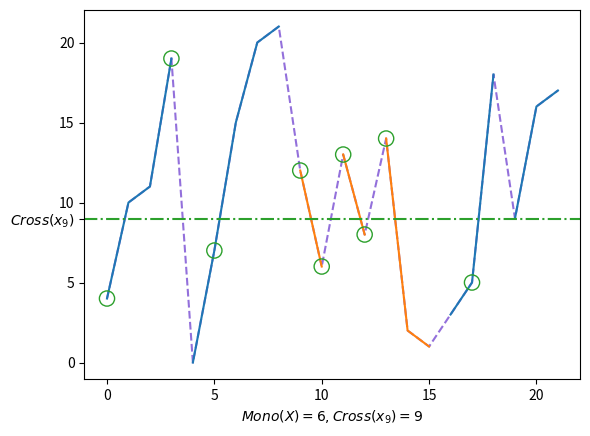

The script that saved this image:
import enum
import itertools
import operator

import numpy
from matplotlib import pyplot


class Direction(enum.Enum):
    ASC = enum.auto()
    DESC = enum.auto()

def unique(iterable):
    return [group[0] for group in itertools.groupby(iterable)]

def split_sequence(sequence):
    """
    Split the sequence into two collections:
    - Ascending sections of the sequence
    - Descending sections of the sequence

    The goal is to make it easier to display both parts in different colors.
    """
    ascending = []
    descending = []

    direction = Direction.ASC  # Assume ascending first
    run = []

    for current, next in itertools.pairwise(enumerate(sequence)):
        if current[1] < next[1]:
            if direction == Direction.DESC:
                descending.append(unique(run))
                run = [next]
                direction = None
            else:
                run.extend([current, next])
                direction = Direction.ASC
        elif current[1] > next[1]:
            if direction == Direction.ASC:
                ascending.append(unique(run))
                run = [next]
                direction = None
            else:
                run.extend([current, next])
                direction = Direction.DESC
        else:
            if direction == Direction.ASC:
                run.extend([current, next])
            else:
                run.extend([current, next])

    if run:
        if direction == Direction.ASC:
            ascending.append(unique(run))
        else:
            descending.append(unique(run))

    return ascending, descending


_, axis = pyplot.subplots()

sequence = [4, 10, 11, 19, 0, 7, 15, 20, 21, 12, 6, 13, 8, 14, 2, 1, 3, 5, 18, 9, 16, 17]
pyplot.plot(sequence, color="mediumpurple", ls="--")

# Fake plots to have proper labels
pyplot.plot([], label="Ascending runs", color="tab:blue")
pyplot.plot([], label="Descending runs", color="tab:orange")

# Real plots, no label
ascending_runs, descending_runs = split_sequence(sequence)

for group in ascending_runs:
    pyplot.plot(
        list(map(operator.itemgetter(0), group)),
        list(map(operator.itemgetter(1), group)),
        color="tab:blue"
    )
for group in descending_runs:
    pyplot.plot(
        list(map(operator.itemgetter(0), group)),
        list(map(operator.itemgetter(1), group)),
        color="tab:orange"
    )

cross_target = 9
pyplot.axhline(cross_target, color="tab:green", ls="-.")
yticks = [*axis.get_yticks(), cross_target]
yticklabels = [*axis.get_yticklabels(), rf"$\mathit{{Cross}}(x_{cross_target})$"]
axis.set_yticks(yticks, labels=yticklabels)

begin = 0
cross = 0
in_run = False
for idx, (left, right) in enumerate(itertools.pairwise(sequence)):
    if left < cross_target < right or left > cross_target > right:
        pyplot.scatter(
            [idx], [left],
            facecolors="none",
            edgecolors="tab:green",
            s=120,
            zorder=10,
        )
        cross += 1

mono = len(ascending_runs) + len(descending_runs) - 1
pyplot.xlabel(rf"$\mathit{{Mono}}(X) = {mono}, \mathit{{Cross}}(x_{cross_target}) = {cross}$")

pyplot.show()
